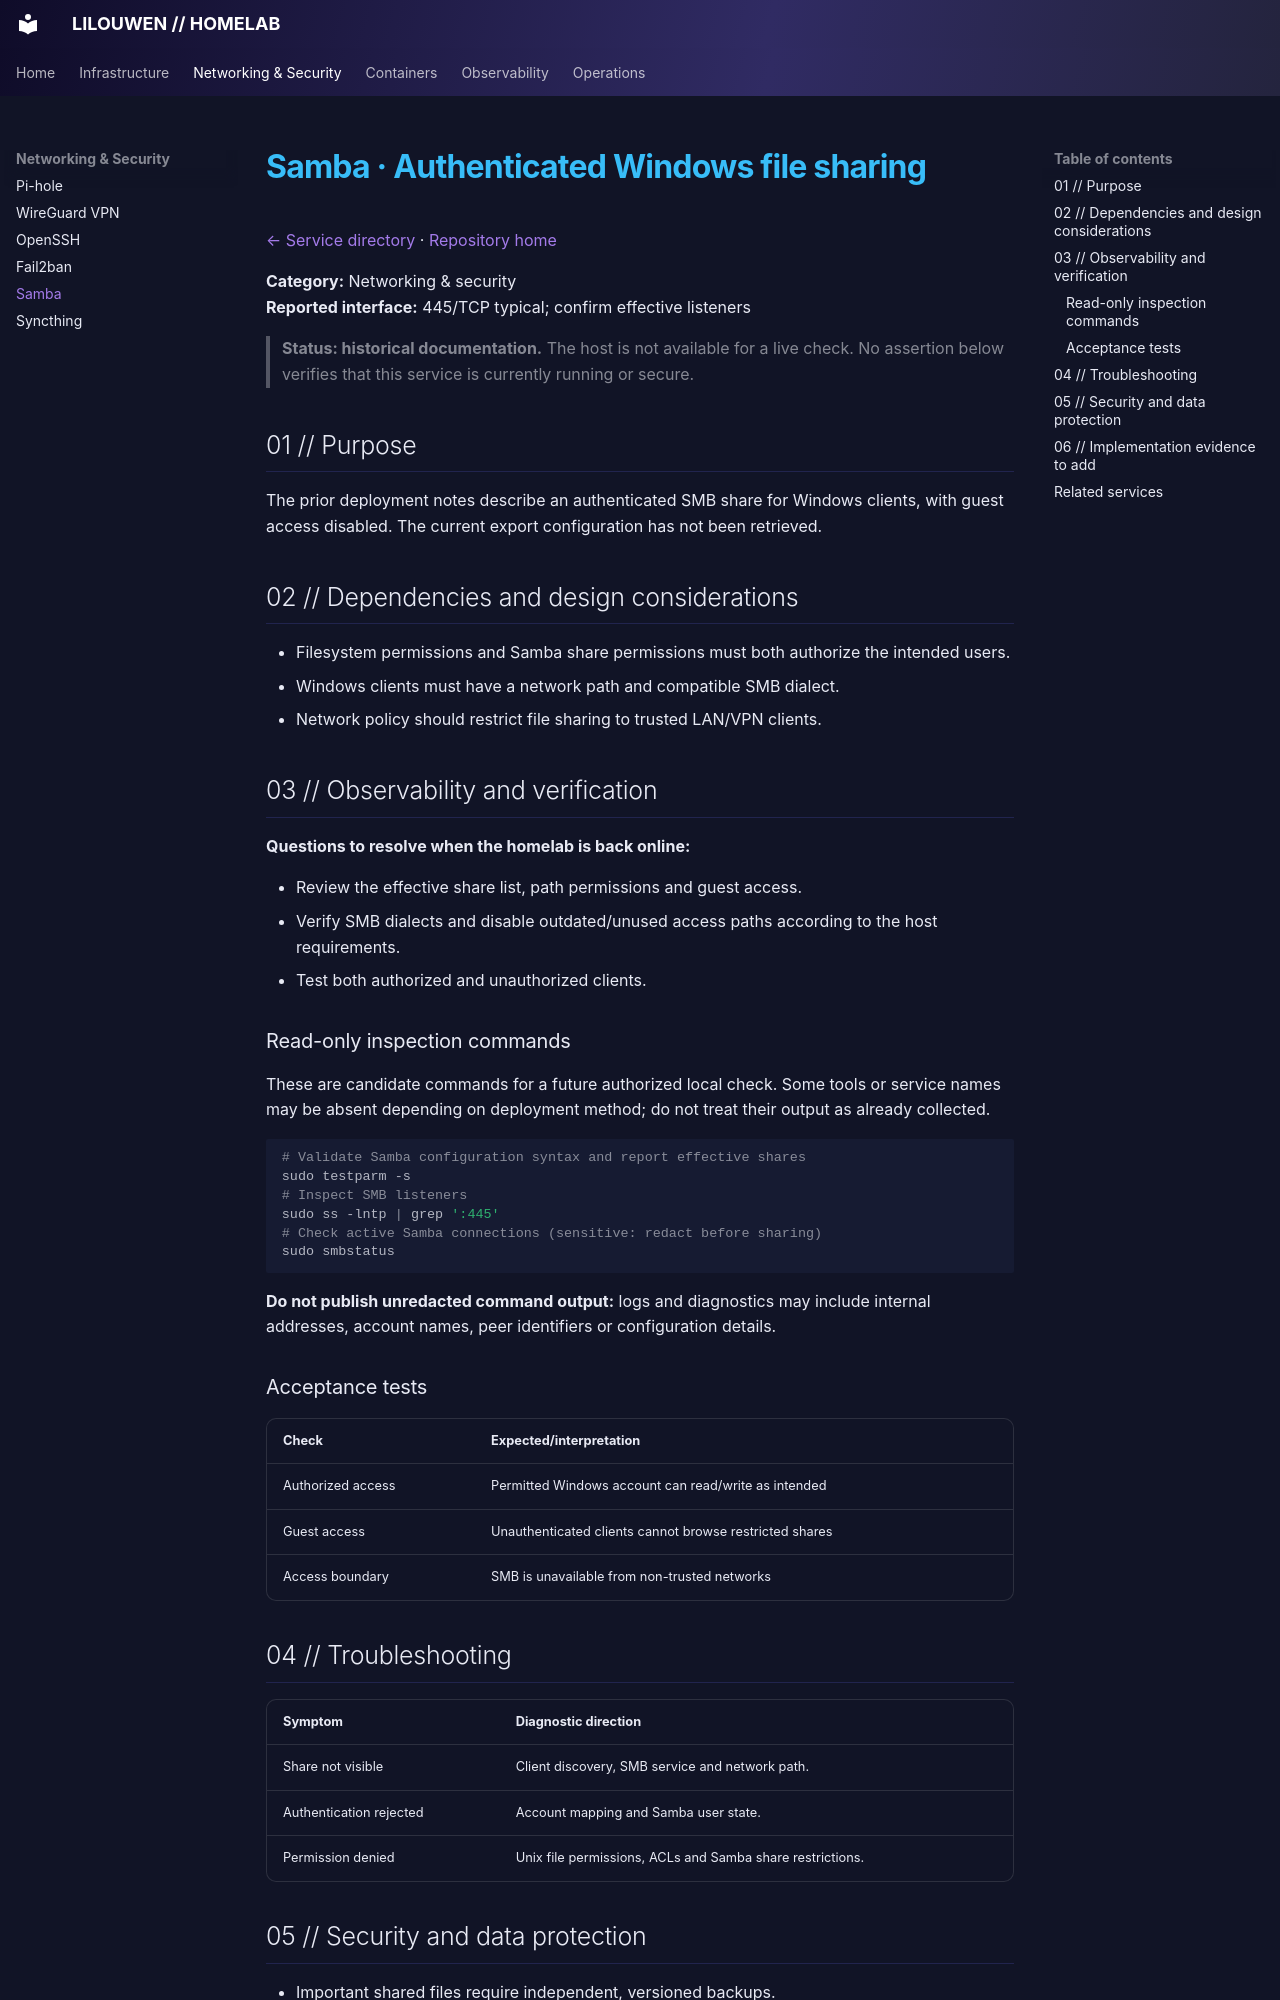

repository: lilouwen/homelab · page: services/samba/index.html · generator: mkdocs

# Samba · Authenticated Windows file sharing

[← Service directory](README.md) · [Repository home](../../README.md)

**Category:** Networking & security  
**Reported interface:** 445/TCP typical; confirm effective listeners

> **Status: historical documentation.** The host is not available for a live check. No assertion below verifies that this service is currently running or secure.

## 01 // Purpose

The prior deployment notes describe an authenticated SMB share for Windows clients, with guest access disabled. The current export configuration has not been retrieved.

## 02 // Dependencies and design considerations

- Filesystem permissions and Samba share permissions must both authorize the intended users.
- Windows clients must have a network path and compatible SMB dialect.
- Network policy should restrict file sharing to trusted LAN/VPN clients.

## 03 // Observability and verification

**Questions to resolve when the homelab is back online:**

- Review the effective share list, path permissions and guest access.
- Verify SMB dialects and disable outdated/unused access paths according to the host requirements.
- Test both authorized and unauthorized clients.

### Read-only inspection commands

These are candidate commands for a future authorized local check. Some tools or service names may be absent depending on deployment method; do not treat their output as already collected.

```bash
# Validate Samba configuration syntax and report effective shares
sudo testparm -s
# Inspect SMB listeners
sudo ss -lntp | grep ':445'
# Check active Samba connections (sensitive: redact before sharing)
sudo smbstatus
```

**Do not publish unredacted command output:** logs and diagnostics may include internal addresses, account names, peer identifiers or configuration details.

### Acceptance tests

| Check | Expected/interpretation |
|---|---|
| Authorized access | Permitted Windows account can read/write as intended |
| Guest access | Unauthenticated clients cannot browse restricted shares |
| Access boundary | SMB is unavailable from non-trusted networks |

## 04 // Troubleshooting

| Symptom | Diagnostic direction |
|---|---|
| Share not visible | Client discovery, SMB service and network path. |
| Authentication rejected | Account mapping and Samba user state. |
| Permission denied | Unix file permissions, ACLs and Samba share restrictions. |
